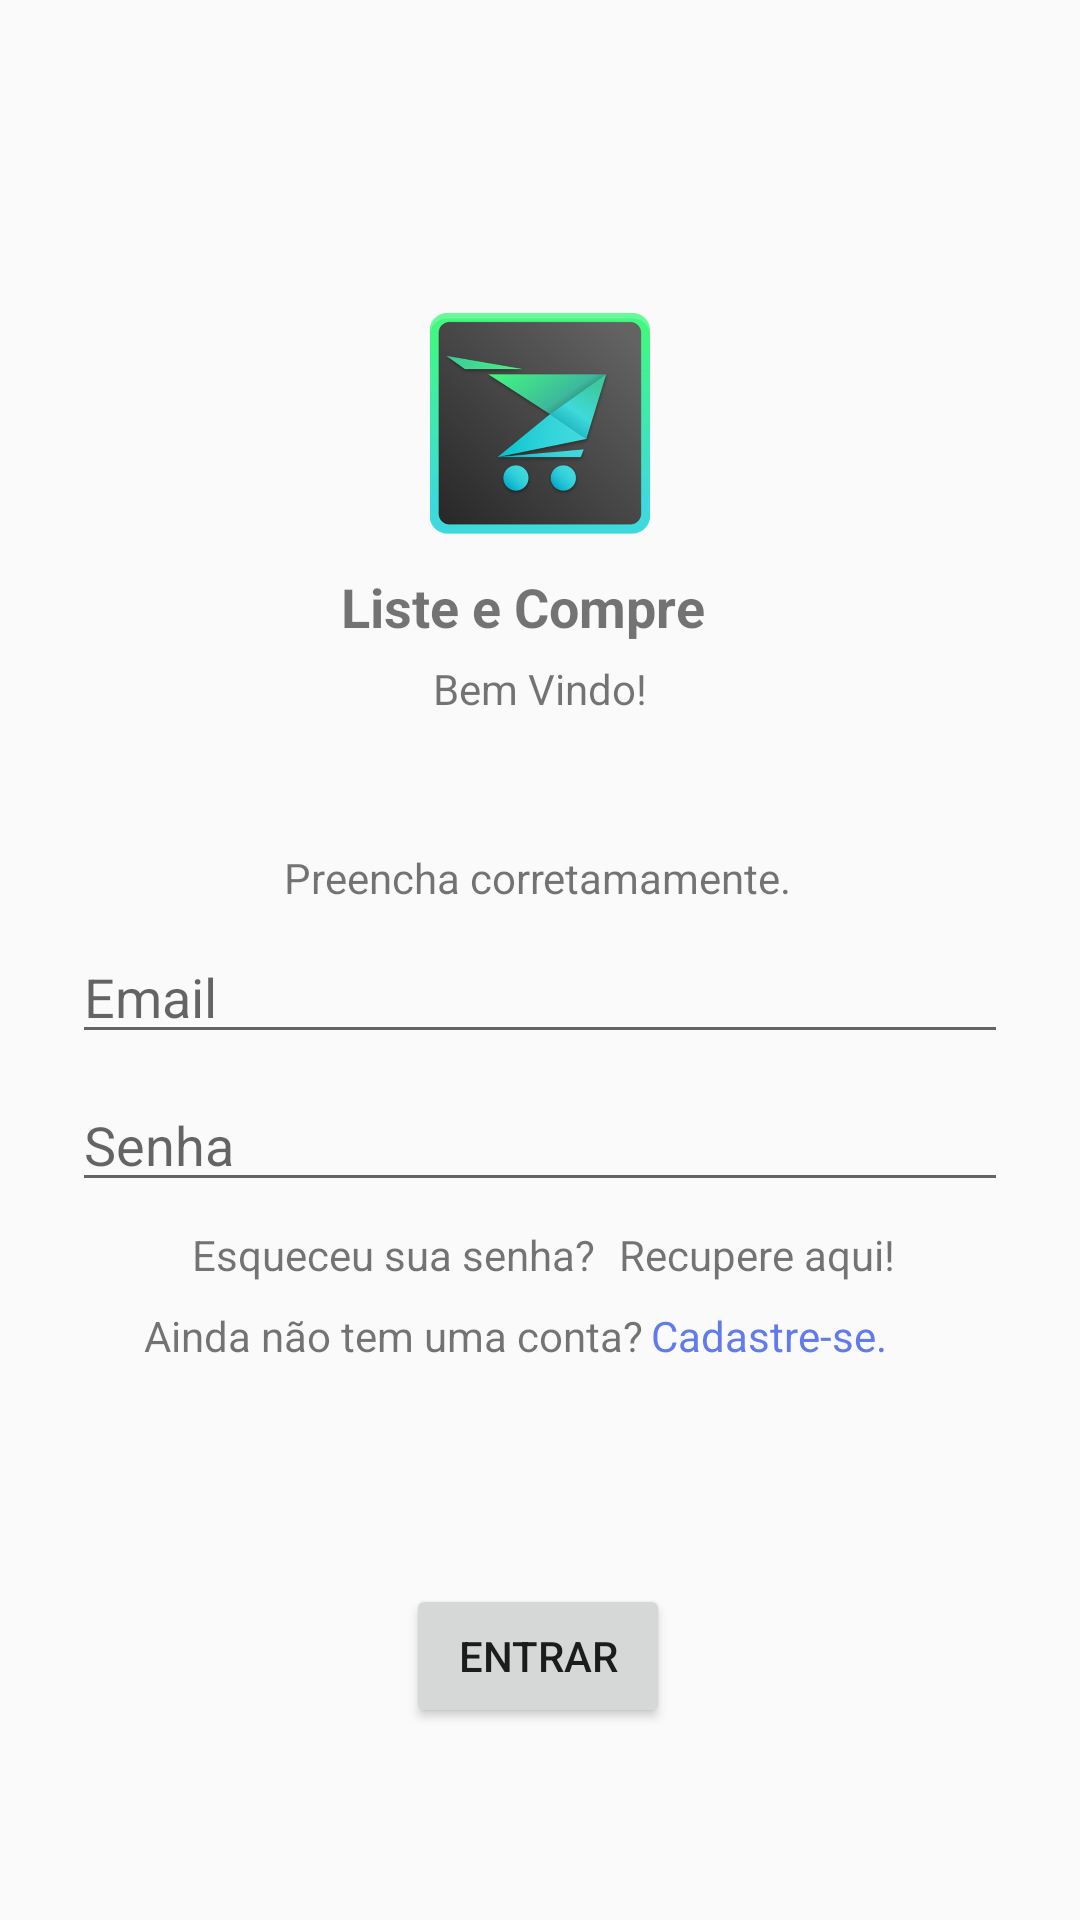

Android layout source for this screen:
<!-- AndroidManifest.xml: application theme Theme.MyTheme -->
<!-- res/layout/activity_main.xml -->
<?xml version="1.0" encoding="utf-8"?>
<android.support.constraint.ConstraintLayout xmlns:android="http://schemas.android.com/apk/res/android"
    xmlns:app="http://schemas.android.com/apk/res-auto"
    xmlns:tools="http://schemas.android.com/tools"
    android:layout_width="match_parent"
    android:layout_height="match_parent"
    tools:context="br.iesb.mobile.alunoonline.MainActivity">

    <ImageView
        android:id="@+id/imageView"
        android:layout_width="214dp"
        android:layout_height="74dp"
        android:layout_marginEnd="8dp"
        android:layout_marginStart="8dp"
        android:layout_marginTop="104dp"
        app:layout_constraintEnd_toEndOf="parent"
        app:layout_constraintStart_toStartOf="parent"
        app:layout_constraintTop_toTopOf="parent"
        app:srcCompat="@drawable/ic_launcher" />

    <TextView
        android:id="@+id/textView"
        android:layout_width="132dp"
        android:layout_height="26dp"
        android:layout_marginEnd="8dp"
        android:layout_marginStart="8dp"
        android:layout_marginTop="12dp"
        android:text="Liste e Compre"
        android:textSize="18sp"
        android:textStyle="bold"
        app:layout_constraintEnd_toEndOf="parent"
        app:layout_constraintHorizontal_bias="0.498"
        app:layout_constraintStart_toStartOf="parent"
        app:layout_constraintTop_toBottomOf="@+id/imageView" />

    <EditText
        android:id="@+id/editSenha"
        android:layout_width="0dp"
        android:layout_height="wrap_content"
        android:layout_marginEnd="24dp"
        android:layout_marginStart="24dp"
        android:layout_marginTop="8dp"
        android:ems="10"
        android:hint="Senha"
        android:inputType="textPassword"
        app:layout_constraintEnd_toEndOf="parent"
        app:layout_constraintHorizontal_bias="0.0"
        app:layout_constraintStart_toStartOf="parent"
        app:layout_constraintTop_toBottomOf="@+id/editEmailRecuperar" />

    <TextView
        android:id="@+id/textView4"
        android:layout_width="wrap_content"
        android:layout_height="wrap_content"
        android:layout_marginEnd="8dp"
        android:layout_marginStart="8dp"
        android:layout_marginTop="4dp"
        android:text="Bem Vindo!"
        app:layout_constraintEnd_toEndOf="parent"
        app:layout_constraintStart_toStartOf="parent"
        app:layout_constraintTop_toBottomOf="@+id/textView" />

    <TextView
        android:id="@+id/textView5"
        android:layout_width="wrap_content"
        android:layout_height="wrap_content"
        android:layout_marginEnd="8dp"
        android:layout_marginStart="8dp"
        android:layout_marginTop="44dp"
        android:text="Preencha corretamamente."
        app:layout_constraintEnd_toEndOf="parent"
        app:layout_constraintHorizontal_bias="0.497"
        app:layout_constraintStart_toStartOf="parent"
        app:layout_constraintTop_toBottomOf="@+id/textView4" />

    <Button
        android:id="@+id/btnLogin"
        android:layout_width="wrap_content"
        android:layout_height="wrap_content"
        android:layout_marginBottom="64dp"
        android:layout_marginEnd="8dp"
        android:layout_marginStart="8dp"
        android:text="Entrar"
        app:layout_constraintBottom_toBottomOf="parent"
        app:layout_constraintEnd_toEndOf="parent"
        app:layout_constraintHorizontal_bias="0.498"
        app:layout_constraintStart_toStartOf="parent" />

    <EditText
        android:id="@+id/editEmailRecuperar"
        android:layout_width="0dp"
        android:layout_height="wrap_content"
        android:layout_marginEnd="24dp"
        android:layout_marginStart="24dp"
        android:layout_marginTop="8dp"
        android:ems="10"
        android:hint="Email"
        android:inputType="textEmailAddress"
        android:selectAllOnFocus="false"
        app:layout_constraintEnd_toEndOf="parent"
        app:layout_constraintHorizontal_bias="0.0"
        app:layout_constraintStart_toStartOf="parent"
        app:layout_constraintTop_toBottomOf="@+id/textView5" />

    <TextView
        android:id="@+id/textEsqueceuSenha1"
        android:layout_width="wrap_content"
        android:layout_height="wrap_content"
        android:layout_marginStart="64dp"
        android:layout_marginTop="8dp"
        android:text="Esqueceu sua senha?"
        app:layout_constraintStart_toStartOf="parent"
        app:layout_constraintTop_toBottomOf="@+id/editSenha" />

    <TextView
        android:id="@+id/textEsqueceuSenha"
        android:layout_width="wrap_content"
        android:layout_height="wrap_content"
        android:layout_marginEnd="8dp"
        android:layout_marginStart="8dp"
        android:layout_marginTop="8dp"
        android:text="Recupere aqui!"
        app:layout_constraintEnd_toEndOf="parent"
        app:layout_constraintHorizontal_bias="0.0"
        app:layout_constraintStart_toEndOf="@+id/textEsqueceuSenha1"
        app:layout_constraintTop_toBottomOf="@+id/editSenha"
        tools:textColor="#f05873ea" />

    <TextView
        android:id="@+id/textView11"
        android:layout_width="wrap_content"
        android:layout_height="wrap_content"
        android:layout_marginStart="48dp"
        android:layout_marginTop="8dp"
        android:text="Ainda não tem uma conta?"
        app:layout_constraintStart_toStartOf="parent"
        app:layout_constraintTop_toBottomOf="@+id/textEsqueceuSenha" />

    <TextView
        android:id="@+id/textCadastro"
        android:layout_width="wrap_content"
        android:layout_height="wrap_content"
        android:layout_marginEnd="8dp"
        android:layout_marginTop="8dp"
        android:text="Cadastre-se."
        android:textColor="#f05873ea"
        app:layout_constraintEnd_toEndOf="parent"
        app:layout_constraintHorizontal_bias="0.047"
        app:layout_constraintStart_toEndOf="@+id/textView11"
        app:layout_constraintTop_toBottomOf="@+id/textEsqueceuSenha" />

</android.support.constraint.ConstraintLayout>
<!-- resources referenced by this layout -->
<resources>
  <!-- drawable ic_launcher: png bitmap (drawable, 56125 bytes) -->
  <style name="Theme.MyTheme" parent="Theme.AppCompat.Light.NoActionBar">
          
          <item name="colorPrimary">@color/colorPrimary</item>
  
          
          <item name="colorPrimaryDark">@color/colorPrimaryDark</item>
  
          
          <item name="colorAccent">@color/colorAccent</item>
  
          
  
      </style>
  <color name="colorPrimary">#C0CCDA</color>
  <color name="colorPrimaryDark">#6a7586</color>
  <color name="colorAccent">#795548</color>
</resources>
